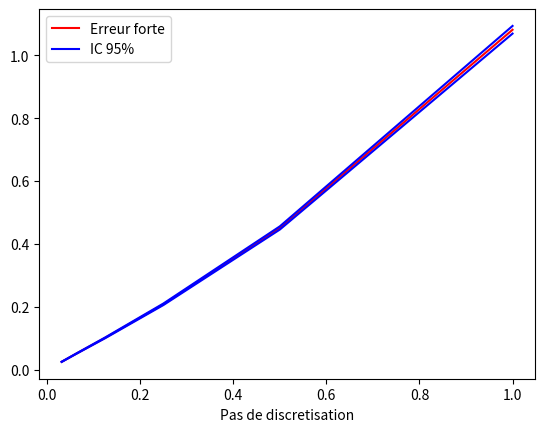

The matplotlib source for this figure:
import numpy as np
import matplotlib.pyplot as plt

T = 1. 
sig = 0.8
a = 0.5 
m = 90.
x0 = 100.
    
def erreurForteEuler(T, sig, a, m, x0, N, M):
    """
    Estimation de l'erreur forte du schema d'Euler de pas h=T/N
    a partir d'un echantillon de M simulations.
    
    Output: le couple (erreur forte, demi-largeur de l'IC a 95%)
    """
    X = x0 * np.ones(M)
    Xe = x0 * np.ones(M)
    max_er = np.zeros(M)
    
    ########################
    # Parametres utiles pour
    # la discretisation
    ########################
    a_m_delta_T = a * m * T/N
    drift_X = m * (1 - np.exp(-a*T/N))

    ########################
    # Matrice de covariance
    ########################
    var_int_stoch = (1 - np.exp(-2*a*T/N)) / (2*a)
    var_increm_brownien = T/N
    covar = (1 - np.exp(-a*T/N)) / a
    
    C = np.array([[var_int_stoch, covar],[covar, var_increm_brownien]])
    
    L = np.linalg.cholesky(C)
    
    for k in range(N):
        g = np.random.randn(2,M)
        
        increments_joints = np.dot(L,g)
        
        ##############################
        # Processus X
        ##############################
        X = np.exp(- a*T/N) * X  \
            + drift_X \
            + sig * increments_joints[0,:]
        ##############################
        # Schema d'Euler Xe
        ##############################
        Xe = Xe*(1. - a*T/N) + a_m_delta_T + sig * increments_joints[1,:]
        
        max_er = np.maximum(max_er, (X-Xe)**2)
    
    err_quadratique_eul = np.sum(max_er) / M
    
    err_eul = np.sqrt(err_quadratique_eul)
    
    ##############################
    # IC d'apres la methode delta
    ##############################
    variance_delta_methode = np.var(max_er) / (4. * err_quadratique_eul)

    largeur_IC_eul = 1.96 * np.sqrt(variance_delta_methode/M)
    
    return err_eul, largeur_IC_eul


M = int(1.e3) #nombre de simulations independantes
N = 1 #nombre initial de pas de discretisation

P = 6

Npas = np.zeros(P)

err_eul = np.zeros(P) #pour stocker les erreurs du schema d'Euler
largeur_IC_eul = np.zeros(P) #pour stocker les largeurs des IC 

for i in range(P):
    Npas[i] = N
    
    err_eul[i], largeur_IC_eul[i] = erreurForteEuler(T, sig, a, m, x0, N, M)

    N = 2*N #multiplication du nombre N de pas par 2    

###################################
# Representation graphique de l'erreur
# forte en fonction du pas h=T/N
###################################
plt.clf()
plt.plot(T/Npas, err_eul, color="r", label="Erreur forte")
plt.plot(T/Npas, err_eul-largeur_IC_eul, color="b", label="IC 95%")
plt.plot(T/Npas, err_eul+largeur_IC_eul, color="b")
plt.xlabel('Pas de discretisation')
plt.legend(loc="best")
plt.show()

#########################################
# On affiche les valeurs de l'erreur et
# de la largeur de l'IC
#########################################
print("N:"); print(Npas)
print("Erreurs du schema d'Euler de pas N:"); print(err_eul)
print("IC a 95%:"); print (largeur_IC_eul)